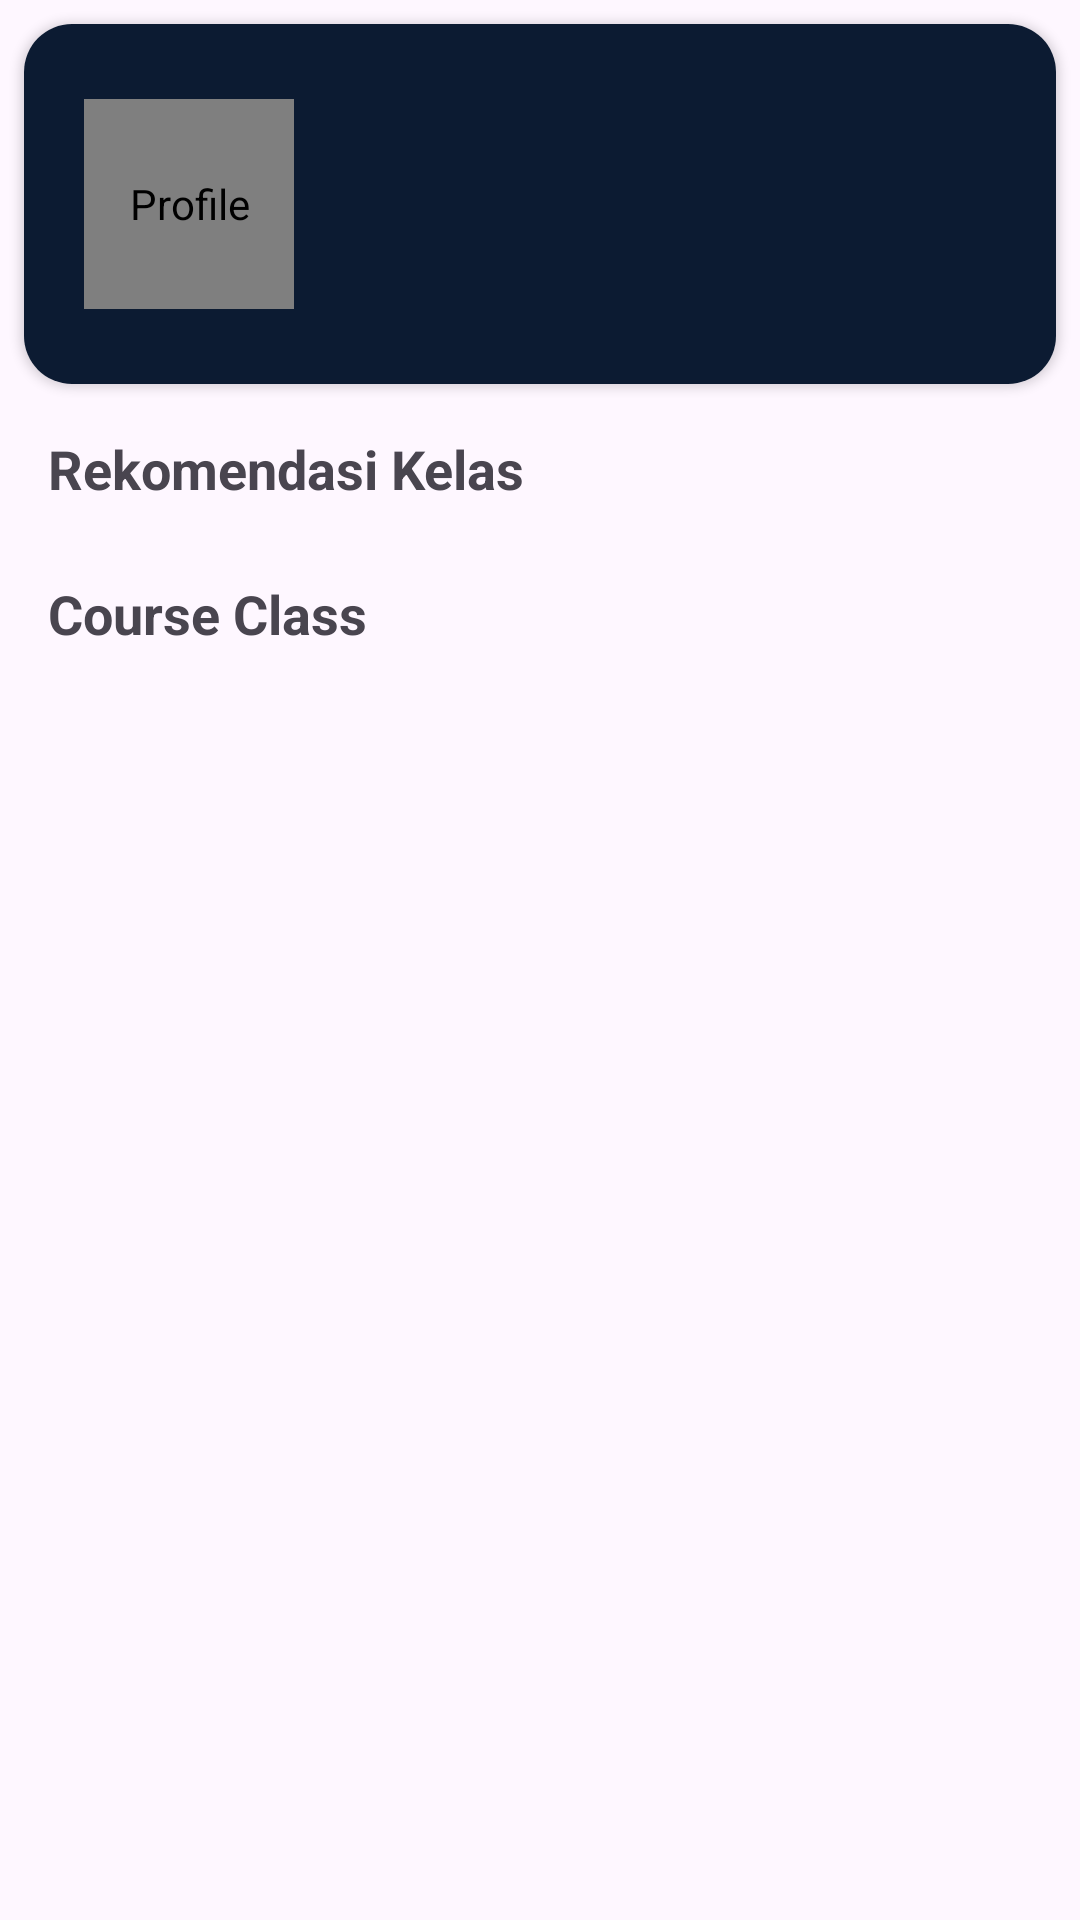

Layout XML and referenced resources for this Android screen:
<!-- AndroidManifest.xml: application theme Theme.Terrestrial -->
<!-- res/layout/fragment_home.xml -->
<?xml version="1.0" encoding="utf-8"?>
<androidx.core.widget.NestedScrollView
    xmlns:android="http://schemas.android.com/apk/res/android"
    xmlns:app="http://schemas.android.com/apk/res-auto"
    xmlns:tools="http://schemas.android.com/tools"
    android:layout_width="match_parent"
    android:layout_height="match_parent"
    android:background="@color/white_background">

    <androidx.constraintlayout.widget.ConstraintLayout
        android:layout_width="match_parent"
        android:layout_height="match_parent"
        tools:context=".ui.home.HomeFragment">

        <androidx.cardview.widget.CardView
            android:id="@+id/profile"
            android:layout_width="match_parent"
            android:layout_height="120dp"
            android:layout_margin="8dp"
            app:cardCornerRadius="16dp"
            app:layout_constraintEnd_toEndOf="parent"
            app:layout_constraintStart_toStartOf="parent"
            app:layout_constraintTop_toTopOf="parent">

            <androidx.constraintlayout.widget.ConstraintLayout
                android:layout_width="match_parent"
                android:layout_height="match_parent"
                android:background="@color/navy"
                android:padding="8dp">

                <de.hdodenhof.circleimageview.CircleImageView
                    android:id="@+id/photo"
                    android:layout_width="70dp"
                    android:layout_height="70dp"
                    android:layout_marginStart="12dp"
                    android:contentDescription="@string/profile"
                    app:layout_constraintBottom_toBottomOf="parent"
                    app:layout_constraintStart_toStartOf="parent"
                    app:layout_constraintTop_toTopOf="parent"
                    tools:src="@tools:sample/avatars" />

                <TextView
                    android:id="@+id/tv_name"
                    android:layout_width="wrap_content"
                    android:layout_height="wrap_content"
                    android:layout_marginStart="100dp"
                    android:layout_marginTop="25dp"
                    android:textColor="@color/white"
                    android:textSize="20sp"
                    android:textStyle="bold"
                    app:layout_constraintStart_toStartOf="parent"
                    app:layout_constraintTop_toTopOf="parent"
                    tools:text="@tools:sample/full_names" />

                <TextView
                    android:id="@+id/tv_tag"
                    android:layout_width="wrap_content"
                    android:layout_height="wrap_content"
                    android:layout_marginStart="100dp"
                    android:textColor="@color/white"
                    android:textSize="14sp"
                    app:layout_constraintStart_toStartOf="parent"
                    app:layout_constraintTop_toBottomOf="@+id/tv_name"
                    tools:text="@string/tag_line"/>

            </androidx.constraintlayout.widget.ConstraintLayout>
        </androidx.cardview.widget.CardView>

        <TextView
            android:id="@+id/tvRecommend"
            android:layout_width="wrap_content"
            android:layout_height="wrap_content"
            android:text="@string/Rekomendasi_kelas"
            android:textSize="18sp"
            android:textStyle="bold"
            app:layout_constraintTop_toBottomOf="@+id/profile"
            app:layout_constraintStart_toStartOf="parent"
            android:layout_margin="16dp"/>

        <androidx.recyclerview.widget.RecyclerView
            android:id="@+id/rvRecommend"
            android:layout_width="0dp"
            android:layout_height="wrap_content"
            android:layout_margin="8dp"
            app:layoutManager="androidx.recyclerview.widget.LinearLayoutManager"
            android:orientation="horizontal"
            app:layout_constraintEnd_toEndOf="parent"
            app:layout_constraintStart_toStartOf="parent"
            app:layout_constraintTop_toBottomOf="@+id/tvRecommend"
            tools:listitem="@layout/item_recommendation" />

        <TextView
            android:id="@+id/tvCourse"
            android:layout_width="wrap_content"
            android:layout_height="wrap_content"
            android:text="@string/kursus_kelas"
            android:textSize="18sp"
            android:textStyle="bold"
            app:layout_constraintTop_toBottomOf="@+id/rvRecommend"
            app:layout_constraintStart_toStartOf="parent"
            android:layout_margin="16dp"/>

        <androidx.recyclerview.widget.RecyclerView
            android:id="@+id/rvCourse"
            android:layout_width="0dp"
            android:layout_height="wrap_content"
            android:layout_margin="8dp"
            app:layout_constraintEnd_toEndOf="parent"
            app:layout_constraintStart_toStartOf="parent"
            app:layout_constraintTop_toBottomOf="@+id/tvCourse"
            tools:listitem="@layout/item_course" />

    </androidx.constraintlayout.widget.ConstraintLayout>
</androidx.core.widget.NestedScrollView>
<!-- res/layout/item_recommendation.xml (included above) -->
<?xml version="1.0" encoding="utf-8"?>
<androidx.cardview.widget.CardView
    xmlns:android="http://schemas.android.com/apk/res/android"
    xmlns:app="http://schemas.android.com/apk/res-auto"
    xmlns:tools="http://schemas.android.com/tools"
    android:layout_width="240dp"
    android:layout_height="140dp"
    app:cardElevation="0dp"
    app:cardCornerRadius="12dp"
    android:layout_margin="8dp">

    <androidx.constraintlayout.widget.ConstraintLayout
        android:layout_width="match_parent"
        android:layout_height="match_parent"
        android:background="?attr/selectableItemBackground">

        <ImageView
            android:id="@+id/iv_item_photo"
            android:layout_width="match_parent"
            android:layout_height="100dp"
            android:contentDescription="@string/pic_kursus"
            android:scaleType="centerCrop"
            app:layout_constraintTop_toTopOf="parent"
            tools:srcCompat="@color/orange" />

        <TextView
            android:id="@+id/tv_course"
            android:layout_width="0dp"
            android:layout_height="wrap_content"
            android:layout_marginHorizontal="8dp"
            android:layout_marginTop="8dp"
            android:text="@string/title_kursus_name"
            android:textSize="14sp"
            android:textStyle="bold"
            app:layout_constraintEnd_toEndOf="parent"
            app:layout_constraintStart_toStartOf="parent"
            app:layout_constraintTop_toBottomOf="@id/iv_item_photo" />

    </androidx.constraintlayout.widget.ConstraintLayout>
</androidx.cardview.widget.CardView>
<!-- res/layout/item_course.xml (included above) -->
<?xml version="1.0" encoding="utf-8"?>
<androidx.cardview.widget.CardView xmlns:android="http://schemas.android.com/apk/res/android"
    xmlns:app="http://schemas.android.com/apk/res-auto"
    xmlns:tools="http://schemas.android.com/tools"
    android:id="@+id/cvListUser"
    android:layout_width="match_parent"
    android:layout_height="wrap_content"
    android:layout_marginTop="10dp"
    android:layout_marginStart="16dp"
    android:layout_marginEnd="16dp"
    android:padding="12dp"
    app:cardCornerRadius="12dp"
    app:cardElevation="0dp">

    <androidx.constraintlayout.widget.ConstraintLayout
        android:layout_width="match_parent"
        android:layout_height="100dp"
        android:padding="8dp"
        android:paddingStart="16dp"
        android:paddingEnd="16dp">

        <androidx.cardview.widget.CardView
            android:id="@+id/card_iv"
            android:layout_width="80dp"
            android:layout_height="80dp"
            app:cardCornerRadius="20dp"
            app:cardElevation="0dp"
            app:layout_constraintStart_toStartOf="parent"
            app:layout_constraintTop_toTopOf="parent"
            app:layout_constraintBottom_toBottomOf="parent">

            <ImageView
                android:id="@+id/iv_item_photo"
                android:layout_width="match_parent"
                android:layout_height="match_parent"
                android:scaleType="centerCrop"
                tools:ignore="ContentDescription"
                tools:srcCompat="@color/orange" />

        </androidx.cardview.widget.CardView>

        <LinearLayout
            android:layout_width="203dp"
            android:layout_height="79dp"
            android:layout_alignParentStart="true"
            android:layout_marginStart="16dp"
            android:orientation="vertical"
            app:layout_constraintTop_toTopOf="parent"
            app:layout_constraintBottom_toBottomOf="parent"
            app:layout_constraintStart_toEndOf="@id/card_iv"
            tools:ignore="MissingConstraints,RelativeOverlap">

            <TextView
                android:id="@+id/tv_title_kursus"
                android:layout_width="279dp"
                android:layout_height="wrap_content"
                android:text="@string/title_kursus_name"
                android:textColor="@color/black"
                android:textSize="18sp"
                android:textStyle="bold"/>

            <TextView
                android:id="@+id/desc"
                android:layout_width="wrap_content"
                android:layout_height="wrap_content"
                android:layout_marginTop="2dp"
                android:autoLink="web"
                android:text="@string/Description_class"
                android:textColor="@color/grey"
                android:textSize="14sp"
                android:textStyle="bold" />

            <ImageView
                android:id="@+id/free_card"
                android:layout_width="35dp"
                android:layout_height="wrap_content"
                android:layout_marginTop="6dp"
                android:src="@drawable/free"
                android:contentDescription="@string/image_description" />

        </LinearLayout>

        <TextView
            android:id="@+id/tv_learn"
            android:layout_width="wrap_content"
            android:layout_height="wrap_content"
            android:layout_alignParentEnd="true"
            android:layout_alignParentBottom="true"
            android:layout_marginEnd="5dp"
            android:layout_marginBottom="5dp"
            android:text="@string/Belajar"
            android:textColor="@color/orange"
            android:textSize="16sp"
            android:textStyle="bold"
            app:layout_constraintBottom_toBottomOf="parent"
            app:layout_constraintEnd_toEndOf="parent"
            tools:ignore="MissingConstraints" />
    </androidx.constraintlayout.widget.ConstraintLayout>

</androidx.cardview.widget.CardView>
<!-- resources referenced by this layout -->
<resources>
  <color name="black">#FF000000</color>
  <color name="navy">#0C1B32</color>
  <color name="orange">#FE7F16</color>
  <color name="white">#FFFFFFFF</color>
  <string name="Belajar">Belajar</string>
  <string name="Description_class">Deskripsi Kelas</string>
  <string name="Rekomendasi_kelas">Rekomendasi Kelas</string>
  <string name="image_description">Image</string>
  <string name="kursus_kelas">Course Class</string>
  <string name="pic_kursus">picture kursus</string>
  <string name="profile">Profile</string>
  <string name="tag_line">what do you want to learn today?</string>
  <string name="title_kursus_name">Judul Kursus</string>
  <style name="Theme.Terrestrial" parent="Base.Theme.Terrestrial" />
  <style name="Base.Theme.Terrestrial" parent="Theme.Material3.DayNight.NoActionBar">
          
          
      </style>
</resources>
